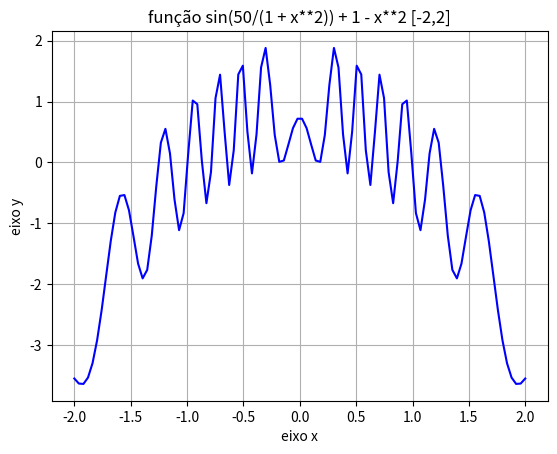

This chart was generated by the following Python code:
import math
import numpy as np
import matplotlib.pyplot as plt

a = -2
b = 2
e = 0.01

def f(x):
    return (np.sin(50/(1 + x**2)) + 1 - x**2)

xp = np.linspace(a, b, 100)
yp = f(xp)

plt.plot(xp, yp, color='blue')
plt.title('função sin(50/(1 + x**2)) + 1 - x**2 [-2,2]')
plt.xlabel('eixo x')
plt.ylabel('eixo y')
plt.grid()

#plt.grid(axis='y')
plt.show()